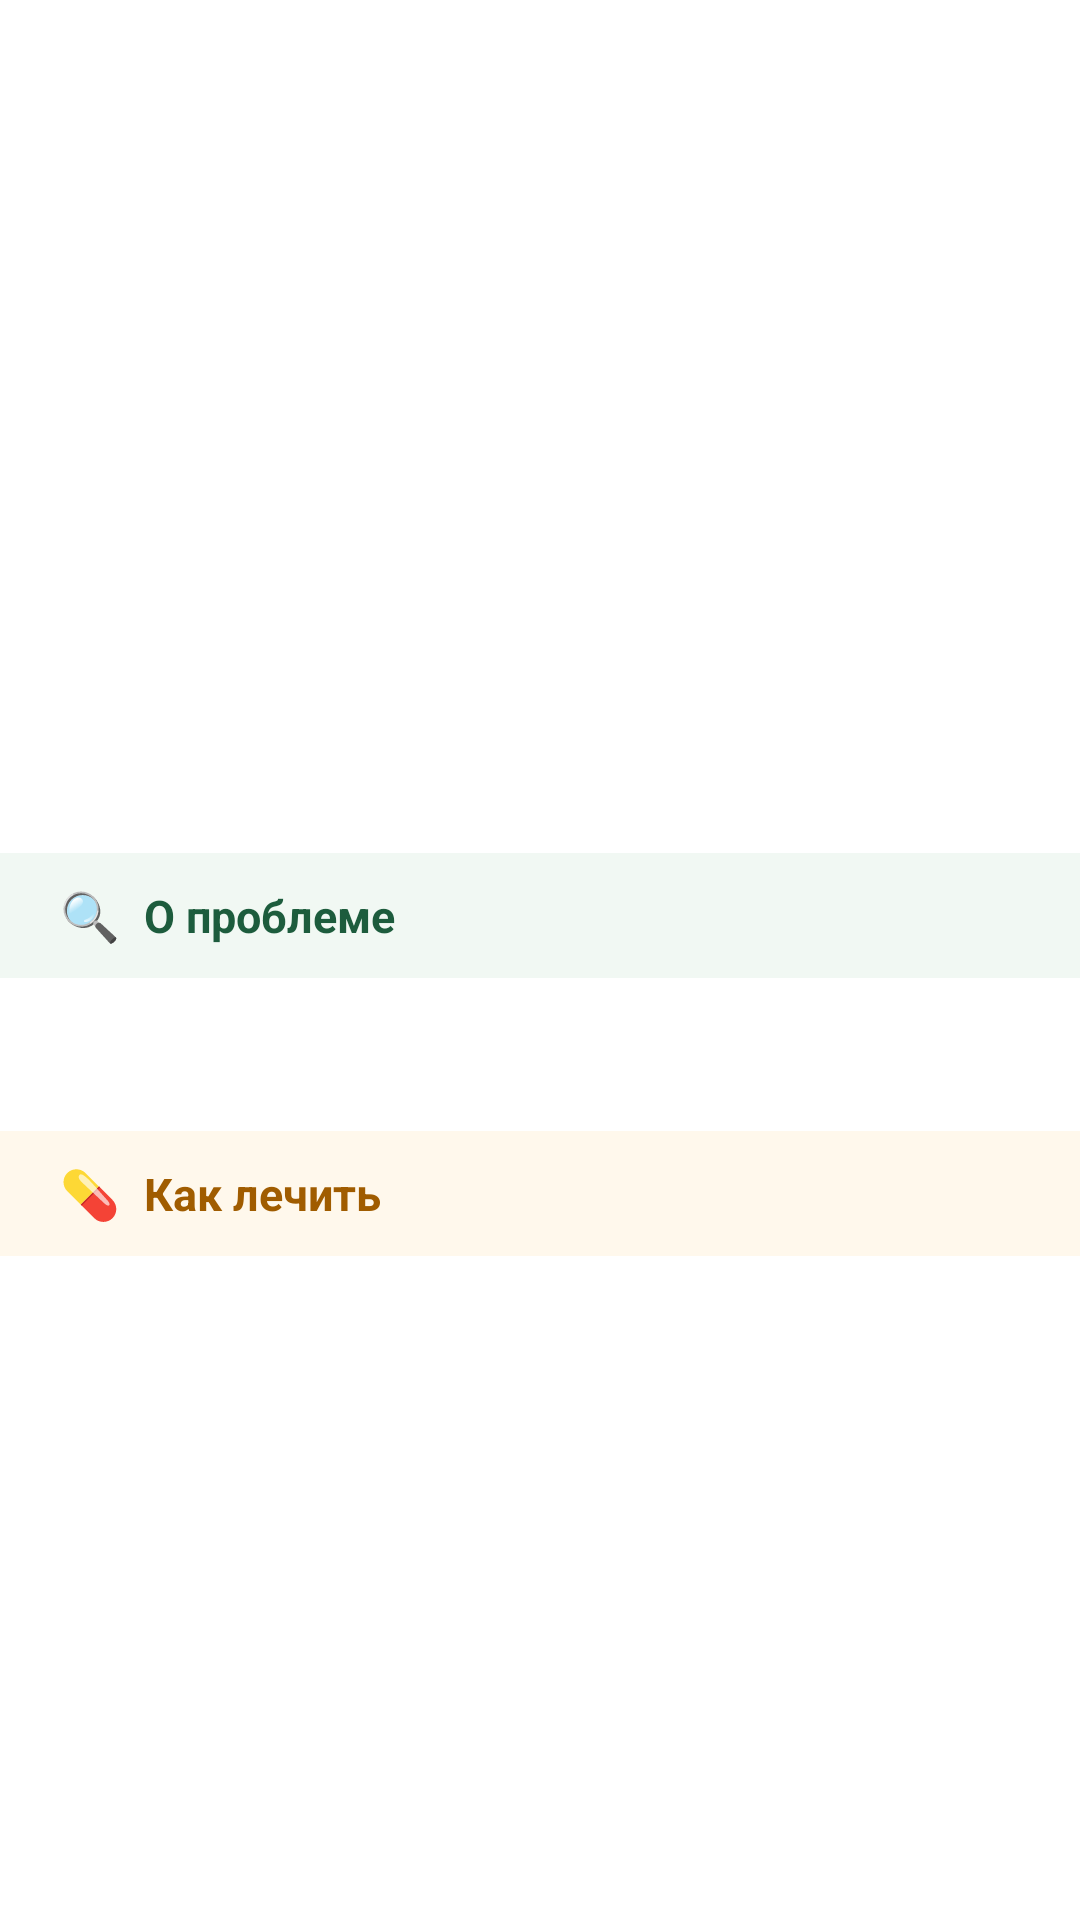

This screen was rendered from an Android layout file. Write that file and the resources it references.
<!-- AndroidManifest.xml: application theme Theme.PlantCare -->
<!-- res/layout/dialog_problem.xml -->
<?xml version="1.0" encoding="utf-8"?>
<LinearLayout xmlns:android="http://schemas.android.com/apk/res/android"
    android:layout_width="match_parent"
    android:layout_height="wrap_content"
    android:orientation="vertical"
    android:background="#FFFFFF">

    <ImageView
        android:id="@+id/dialogImage"
        android:layout_width="match_parent"
        android:layout_height="220dp"
        android:scaleType="centerCrop" />

    <androidx.core.widget.NestedScrollView
        android:layout_width="match_parent"
        android:layout_height="wrap_content"
        android:maxHeight="480dp">

        <LinearLayout
            android:layout_width="match_parent"
            android:layout_height="wrap_content"
            android:orientation="vertical"
            android:paddingBottom="32dp">

            <TextView
                android:id="@+id/dialogTitle"
                android:layout_width="wrap_content"
                android:layout_height="wrap_content"
                android:paddingHorizontal="20dp"
                android:paddingTop="20dp"
                android:paddingBottom="12dp"
                android:textSize="24sp"
                android:textStyle="bold"
                android:textColor="#122A16" />

            <LinearLayout
                android:layout_width="match_parent"
                android:layout_height="wrap_content"
                android:paddingHorizontal="20dp"
                android:paddingVertical="10dp"
                android:background="#F1F8F3"
                android:orientation="horizontal"
                android:gravity="center_vertical">

                <TextView
                    android:layout_width="wrap_content"
                    android:layout_height="wrap_content"
                    android:text="🔍"
                    android:textSize="16sp" />

                <TextView
                    android:layout_width="wrap_content"
                    android:layout_height="wrap_content"
                    android:layout_marginStart="8dp"
                    android:text="О проблеме"
                    android:textStyle="bold"
                    android:textSize="15sp"
                    android:textColor="#1D5C3D" />
            </LinearLayout>

            <TextView
                android:id="@+id/dialogDescription"
                android:layout_width="match_parent"
                android:layout_height="wrap_content"
                android:paddingHorizontal="20dp"
                android:paddingTop="12dp"
                android:paddingBottom="8dp"
                android:textColor="#4A4A4A"
                android:textSize="14sp"
                android:lineSpacingMultiplier="1.5" />

            <LinearLayout
                android:layout_width="match_parent"
                android:layout_height="wrap_content"
                android:paddingHorizontal="20dp"
                android:paddingVertical="10dp"
                android:layout_marginTop="12dp"
                android:background="#FFF8EC"
                android:orientation="horizontal"
                android:gravity="center_vertical">

                <TextView
                    android:layout_width="wrap_content"
                    android:layout_height="wrap_content"
                    android:text="💊"
                    android:textSize="16sp" />

                <TextView
                    android:layout_width="wrap_content"
                    android:layout_height="wrap_content"
                    android:layout_marginStart="8dp"
                    android:text="Как лечить"
                    android:textStyle="bold"
                    android:textSize="15sp"
                    android:textColor="#A05C00" />
            </LinearLayout>

            <TextView
                android:id="@+id/dialogTreatment"
                android:layout_width="match_parent"
                android:layout_height="wrap_content"
                android:paddingHorizontal="20dp"
                android:paddingTop="12dp"
                android:paddingBottom="8dp"
                android:textColor="#4A4A4A"
                android:textSize="14sp"
                android:lineSpacingMultiplier="1.5" />

        </LinearLayout>
    </androidx.core.widget.NestedScrollView>

</LinearLayout>
<!-- resources referenced by this layout -->
<resources>
  <style name="Theme.PlantCare" parent="Base.Theme.PlantCare" />
  <style name="Base.Theme.PlantCare" parent="Theme.Material3.Light.NoActionBar">
          <item name="android:navigationBarColor">#F0F4F0</item>
  
          <item name="android:windowLightNavigationBar">true</item>
      </style>
</resources>
